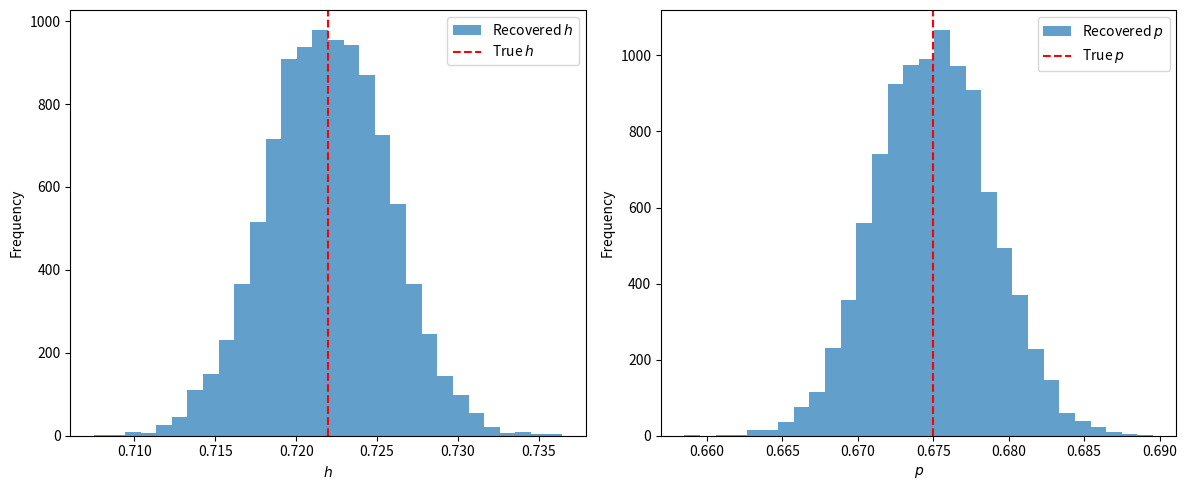

Write the Python code that produced this figure.
import numpy as np
import matplotlib.pyplot as plt
from scipy.optimize import curve_fit

# Speed of light (km/s)
C = 299792.458

# Define the model
def distance_modulus(z, h, p):
    normalized_h0 = 100 * h # (km/s/Mpc)
    a0_over_ae = (1 + z) ** (1 / p)
    comoving_distance = (2 * C * p / normalized_h0) * (1 - 1 / np.sqrt(a0_over_ae))
    luminosity_distance = a0_over_ae * comoving_distance
    return 25 + 5 * np.log10(luminosity_distance)

# Generate mock data
def generate_mock_data(z, h_true, p_true, noise_level):
    """
    Generate synthetic data with noise.
    """
    mu_true = distance_modulus(z, h_true, p_true)
    noise = np.random.normal(0, noise_level, len(z))  # Gaussian noise
    mu_obs = mu_true + noise
    return mu_obs, mu_true

# Fit the data using curve_fit
def fit_data(z, mu_obs):
    """
    Fit the data to recover h and p.
    """
    popt, pcov = curve_fit(distance_modulus, z, mu_obs, p0=[0.7, 0.7])
    return popt, np.sqrt(np.diag(pcov))

# Simulate multiple datasets and assess bias
def simulate_bias(z, h_true, p_true, noise_level, num_simulations=10000):
    recovered_params = []
    for _ in range(num_simulations):
        mu_obs, _ = generate_mock_data(z, h_true, p_true, noise_level)
        popt, _ = fit_data(z, mu_obs)
        recovered_params.append(popt)
    return np.array(recovered_params)

# Parameters
z = np.linspace(0.001, 2.3, 1700)
h_true = 0.722
p_true = 0.675
noise_level = 0.20 # Observational noise

# Run simulations
num_simulations = 10000
results = simulate_bias(z, h_true, p_true, noise_level, num_simulations)

# Analyze results
h_recovered = results[:, 0]
p_recovered = results[:, 1]

# Plot distributions
plt.figure(figsize=(12, 5))

plt.subplot(1, 2, 1)
plt.hist(h_recovered, bins=30, alpha=0.7, label='Recovered $h$')
plt.axvline(h_true, color='r', linestyle='--', label='True $h$')
plt.xlabel('$h$')
plt.ylabel('Frequency')
plt.legend()

plt.subplot(1, 2, 2)
plt.hist(p_recovered, bins=30, alpha=0.7, label='Recovered $p$')
plt.axvline(p_true, color='r', linestyle='--', label='True $p$')
plt.xlabel('$p$')
plt.ylabel('Frequency')
plt.legend()

plt.tight_layout()
plt.show()

# Print bias
h_bias = np.mean(h_recovered) - h_true
p_bias = np.mean(p_recovered) - p_true
print(f"Bias in h: {h_bias:.5f}")
print(f"Bias in p: {p_bias:.5f}")
